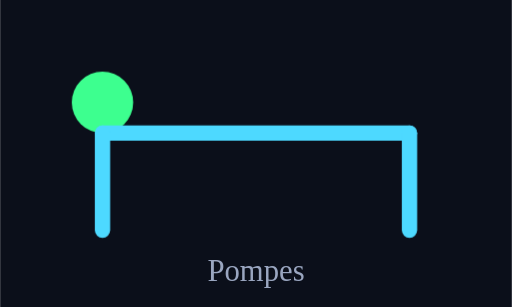
t = 0.00 s
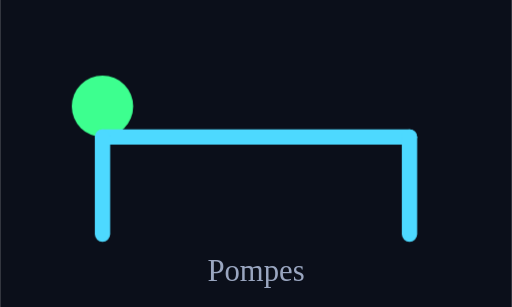
t = 0.20 s
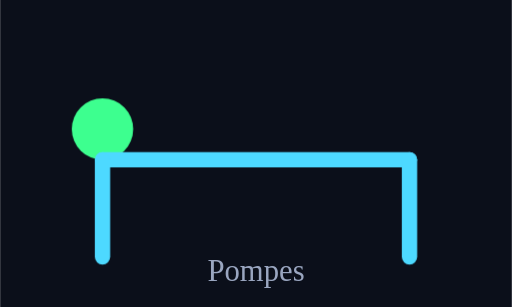
t = 0.60 s
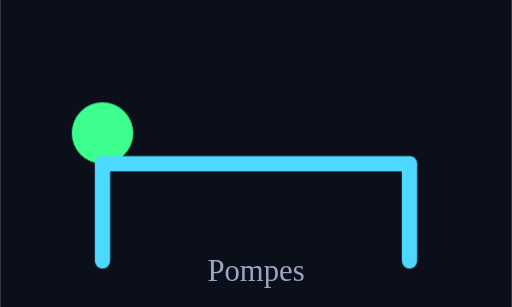
t = 0.80 s
t = 1.00 s: frame unchanged from t = 0.60 s, image omitted
t = 1.40 s: frame unchanged from t = 0.20 s, image omitted

The animated SVG that drew these frames (rendered in a browser with its animation timeline set to each time). Animation: 1 CSS @keyframes rule; one cycle of 1.60 s, repeats indefinitely.

<svg xmlns="http://www.w3.org/2000/svg" viewBox="0 0 200 120" width="200" height="120">
  <style>
    .body { animation: push 1.6s ease-in-out infinite; transform-origin: 100px 60px; }
    @keyframes push { 0%,100% { transform: translateY(0); } 50% { transform: translateY(12px); } }
  </style>
  <rect x="0" y="0" width="200" height="120" fill="#0B0F1A"/>
  <g class="body">
    <circle cx="40" cy="40" r="12" fill="#3DFF8F"/>
    <line x1="40" y1="52" x2="160" y2="52" stroke="#4DD9FF" stroke-width="6" stroke-linecap="round"/>
    <line x1="40" y1="52" x2="40" y2="90" stroke="#4DD9FF" stroke-width="6" stroke-linecap="round"/>
    <line x1="160" y1="52" x2="160" y2="90" stroke="#4DD9FF" stroke-width="6" stroke-linecap="round"/>
  </g>
  <text x="100" y="110" text-anchor="middle" fill="#9AA6C0" font-size="12">Pompes</text>
</svg>
